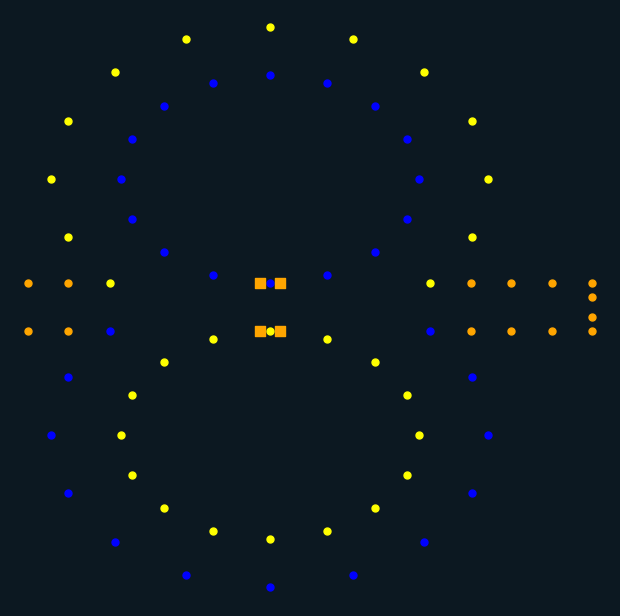

Source data for this figure (header and first rows):
smallBlue, -1.637, 0, 0
smallBlue, -2.216, -2.913, 0
smallBlue, -3.867, -5.382, 0
smallBlue, -6.336, -7.033, 0
smallBlue, -9.25, -7.612, 0
smallBlue, -12.16, -7.033, 0
smallBlue, -14.63, -5.382, 0
smallBlue, -16.28, -2.913, 0
smallBlue, -16.86, 0, 0
smallBlue, -16.28, 2.913, 0
smallBlue, -14.63, 5.383, 0
smallBlue, -12.16, 7.033, 0
smallBlue, -9.25, 7.612, 0
smallBlue, -6.336, 7.033, 0
smallBlue, -3.867, 5.383, 0
smallBlue, -2.216, 2.913, 0
smallBlue, 1.746, 7.504, 0
smallBlue, 5.189, 9.805, 0
smallBlue, 9.25, 10.61, 0
smallBlue, 13.31, 9.805, 0
smallBlue, 16.75, 7.504, 0
smallBlue, 19.05, 4.061, 0
smallBlue, 19.86, 0, 0
smallBlue, 19.05, -4.061, 0
smallBlue, 16.75, -7.504, 0
smallBlue, 13.31, -9.804, 0
smallBlue, 9.25, -10.61, 0
smallBlue, 5.189, -9.804, 0
smallBlue, 1.746, -7.504, 0
smallBlue, -1.637, 0, 0
smallYellow, 16.86, 0, 0
smallYellow, 16.28, -2.913, 0
smallYellow, 14.63, -5.382, 0
smallYellow, 12.16, -7.033, 0
smallYellow, 9.25, -7.612, 0
smallYellow, 6.337, -7.033, 0
smallYellow, 3.867, -5.382, 0
smallYellow, 2.217, -2.913, 0
smallYellow, 1.637, 0, 0
smallYellow, 2.217, 2.913, 0
smallYellow, 3.867, 5.383, 0
smallYellow, 6.337, 7.033, 0
smallYellow, 9.25, 7.612, 0
smallYellow, 12.16, 7.033, 0
smallYellow, 14.63, 5.383, 0
smallYellow, 16.28, 2.913, 0
smallYellow, -1.745, 7.504, 0
smallYellow, -5.188, 9.805, 0
smallYellow, -9.25, 10.61, 0
smallYellow, -13.31, 9.805, 0
smallYellow, -16.75, 7.504, 0
smallYellow, -19.05, 4.061, 0
smallYellow, -19.86, 0, 0
smallYellow, -19.05, -4.061, 0
smallYellow, -16.75, -7.504, 0
smallYellow, -13.31, -9.8, 0
smallYellow, -9.25, -10.61, 0
smallYellow, -5.188, -9.804, 0
smallYellow, -1.745, -7.504, 0
smallYellow, 16.86, 0, 0
smallOrange, -1.637, -9, 0
... 24 more rows
